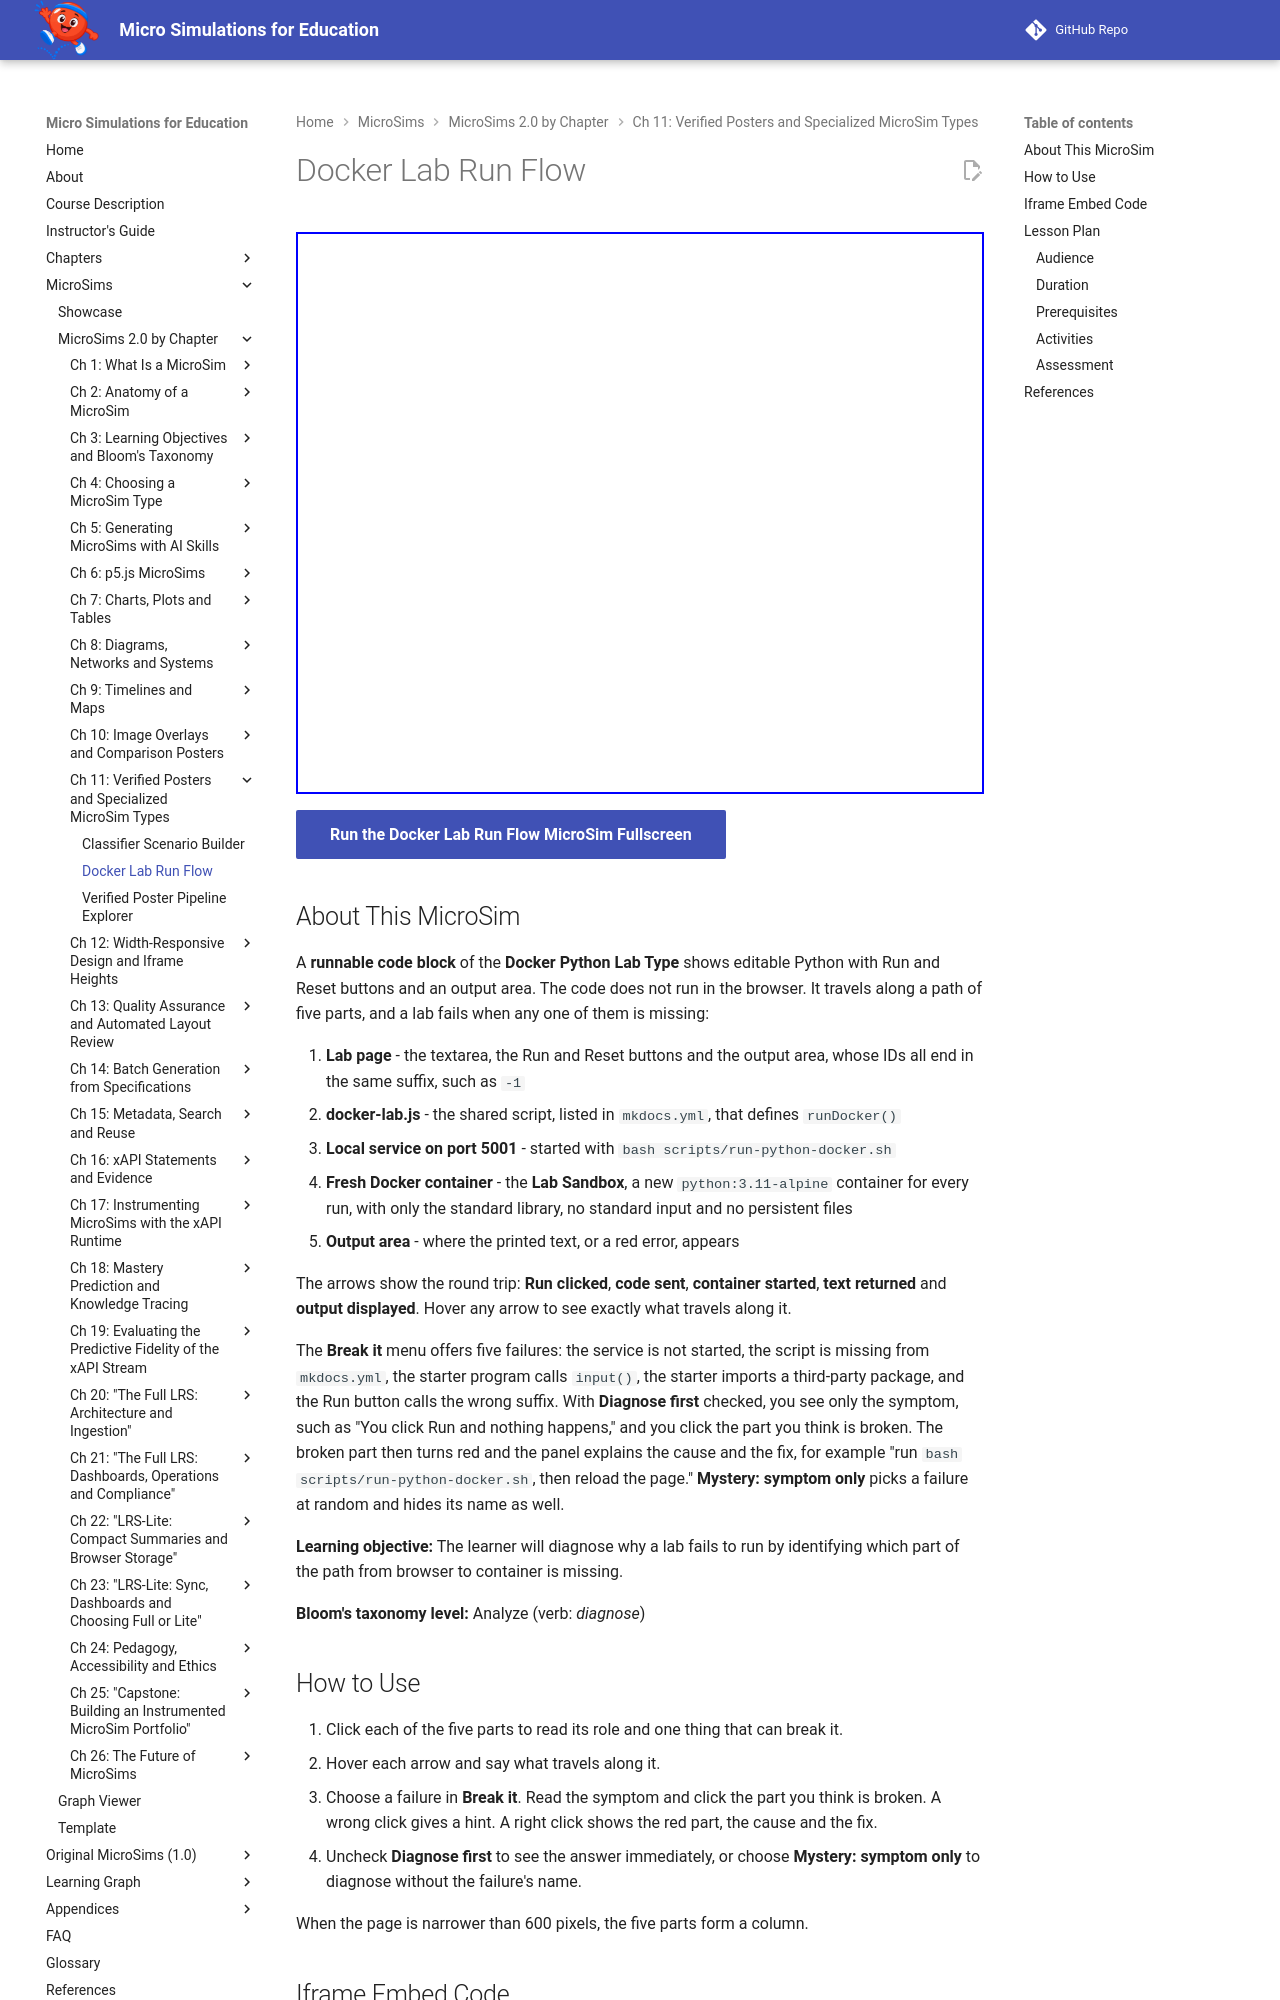

repository: dmccreary/microsims · page: sims/docker-lab-run-flow/index.html · generator: mkdocs

---
title: Docker Lab Run Flow
description: Follow a Docker Python lab's path from the Run button through docker-lab.js, the local service on port 5001 and a fresh container to the output area, then break it and diagnose which part is missing from the symptom alone.
image: /sims/docker-lab-run-flow/docker-lab-run-flow.png
og:image: /sims/docker-lab-run-flow/docker-lab-run-flow.png
twitter:image: /sims/docker-lab-run-flow/docker-lab-run-flow.png
social:
   cards: false
quality_score: 100
---

# Docker Lab Run Flow

<iframe src="main.html" height="562px" width="100%" scrolling="no"></iframe>

[Run the Docker Lab Run Flow MicroSim Fullscreen](./main.html){ .md-button .md-button--primary }

## About This MicroSim

A **runnable code block** of the **Docker Python Lab Type** shows editable Python with Run and
Reset buttons and an output area. The code does not run in the browser. It travels along a
path of five parts, and a lab fails when any one of them is missing:

1. **Lab page** - the textarea, the Run and Reset buttons and the output area, whose IDs all end
   in the same suffix, such as `-1`
2. **docker-lab.js** - the shared script, listed in `mkdocs.yml`, that defines `runDocker()`
3. **Local service on port 5001** - started with `bash scripts/run-python-docker.sh`
4. **Fresh Docker container** - the **Lab Sandbox**, a new `python:3.11-alpine` container for
   every run, with only the standard library, no standard input and no persistent files
5. **Output area** - where the printed text, or a red error, appears

The arrows show the round trip: **Run clicked**, **code sent**, **container started**, **text
returned** and **output displayed**. Hover any arrow to see exactly what travels along it.

The **Break it** menu offers five failures: the service is not started, the script is missing
from `mkdocs.yml`, the starter program calls `input()`, the starter imports a third-party
package, and the Run button calls the wrong suffix. With **Diagnose first** checked, you see
only the symptom, such as "You click Run and nothing happens," and you click the part you
think is broken. The broken part then turns red and the panel explains the cause and the fix,
for example "run `bash scripts/run-python-docker.sh`, then reload the page." **Mystery:
symptom only** picks a failure at random and hides its name as well.

**Learning objective:** The learner will diagnose why a lab fails to run by identifying which
part of the path from browser to container is missing.

**Bloom's taxonomy level:** Analyze (verb: *diagnose*)
